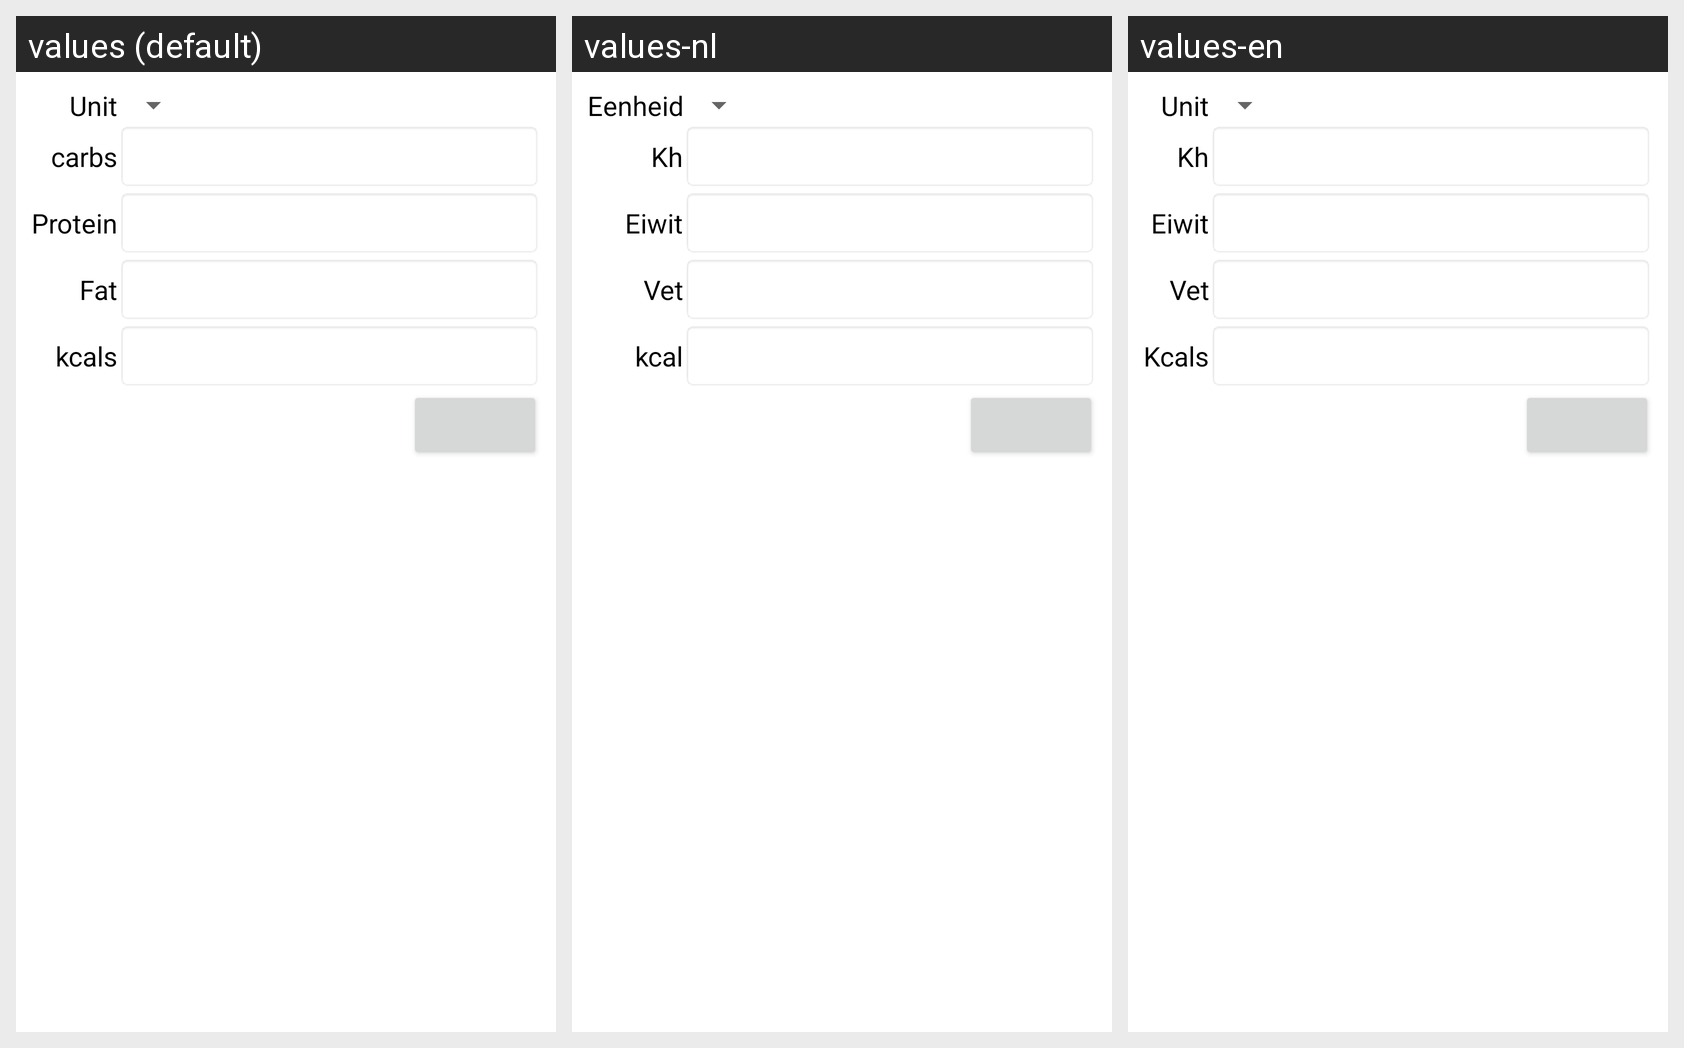

Translations of the strings shown on this Android screen, per locale in the grid:
Android screen res/layout/show_create_unit.xml rendered under 3 locales, left to right: values (default), values-nl, values-en. Device: Nexus 5 (rendered at 1080×1920; each locale shown at half size, 540×960, under a caption strip naming it); theme Theme.MaterialComponents.DayNight.NoActionBar.
Strings drawn on this screen, with the default value and each locale's value (text and hints the layout hard-codes, and strings that could not be matched under every locale, appear in the picture but are not listed):

unit
  values: Unit
  values-nl: Eenheid
  values-en: Unit

short_carbs
  values: carbs
  values-nl: Kh
  values-en: Kh

amound_of_protein
  values: Protein
  values-nl: Eiwit
  values-en: Eiwit

amound_of_fat
  values: Fat
  values-nl: Vet
  values-en: Vet

short_kcal
  values: kcals
  values-nl: kcal
  values-en: Kcals
